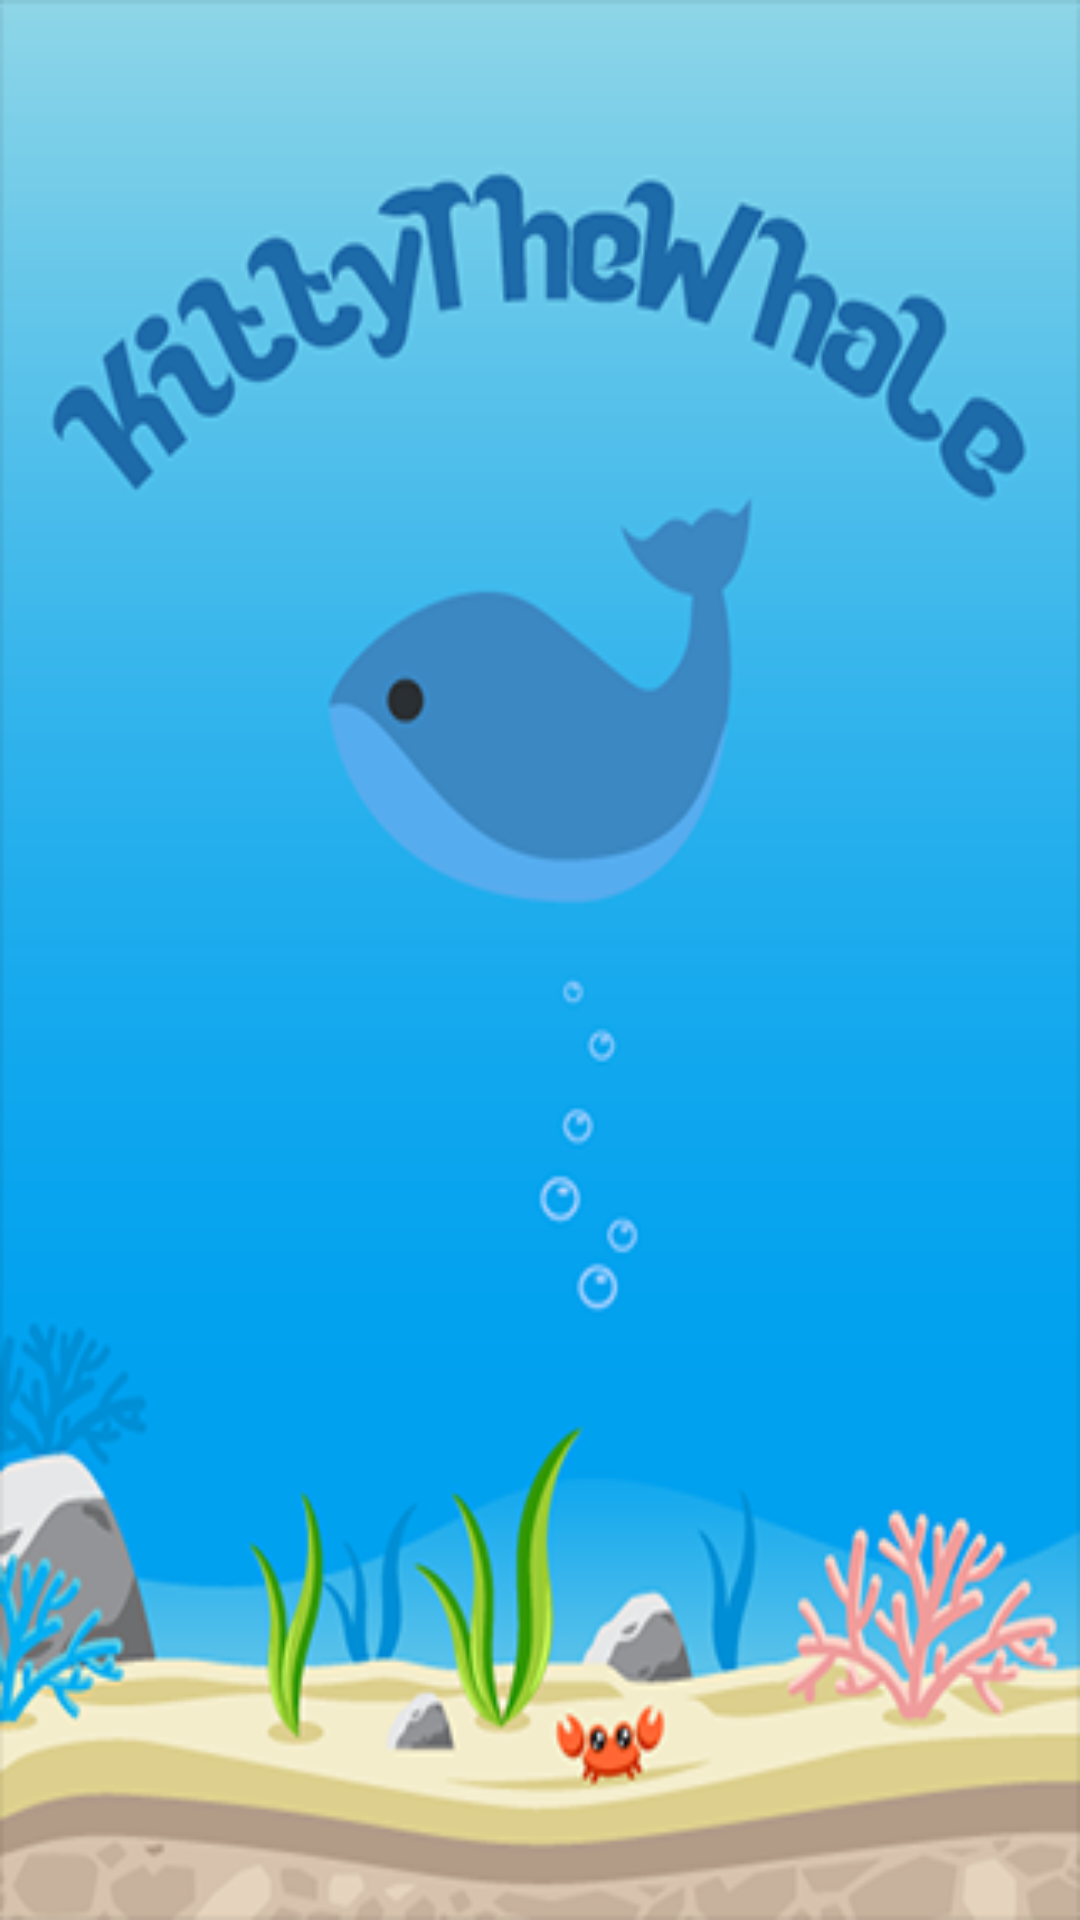

Here is an Android app screen rendered from its layout file. Give the layout XML and the strings, colors and styles it references.
<!-- AndroidManifest.xml: application theme AppTheme -->
<!-- res/layout/splash_screen.xml -->
<RelativeLayout xmlns:android="http://schemas.android.com/apk/res/android"
     xmlns:ads="http://schemas.android.com/apk/res-auto" 
    android:layout_width="fill_parent"
    android:layout_height="fill_parent"
    android:background="@color/black">

    <RelativeLayout
        android:id="@+id/rlsplash"
        android:layout_width="match_parent"
        android:layout_height="match_parent"
        android:background="@drawable/copyright"
        android:contentDescription="@string/cdsplash">
    </RelativeLayout>

</RelativeLayout>
<!-- resources referenced by this layout -->
<resources>
  <color name="black">#ff000000</color>
  <!-- drawable copyright: png bitmap (drawable-hdpi, 72800 bytes) -->
  <string name="cdsplash">Kitty The Whale</string>
  <style name="AppTheme" parent="AppBaseTheme">
          
      </style>
  <style name="AppBaseTheme" parent="Theme.AppCompat.Light.NoActionBar">
          
          <item name="windowNoTitle">true</item>
          <item name="windowActionBar">false</item>
          <item name="android:windowFullscreen">true</item>
          <item name="android:windowContentOverlay">@null</item>
      </style>
</resources>
